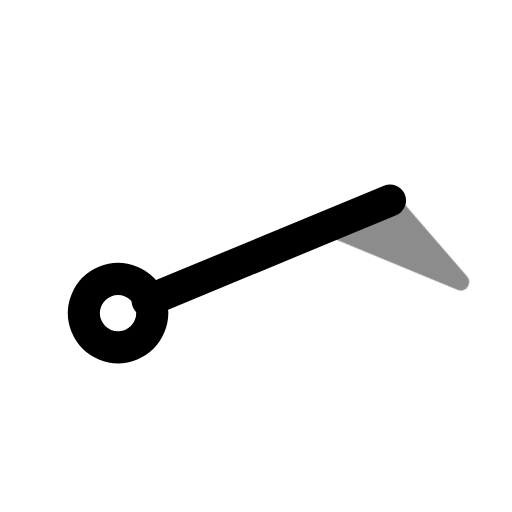
t = 0.00 s
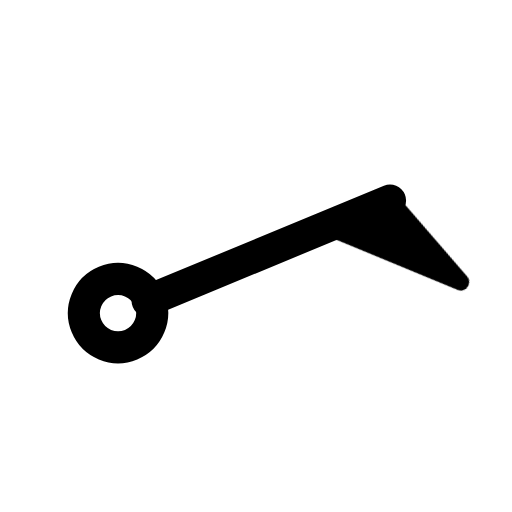
t = 0.60 s
t = 1.04 s: frame unchanged from t = 0.60 s, image omitted
t = 1.66 s: frame unchanged from t = 0.60 s, image omitted
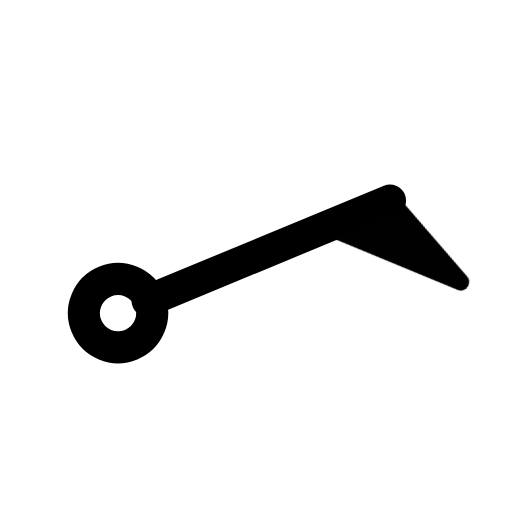
t = 2.06 s
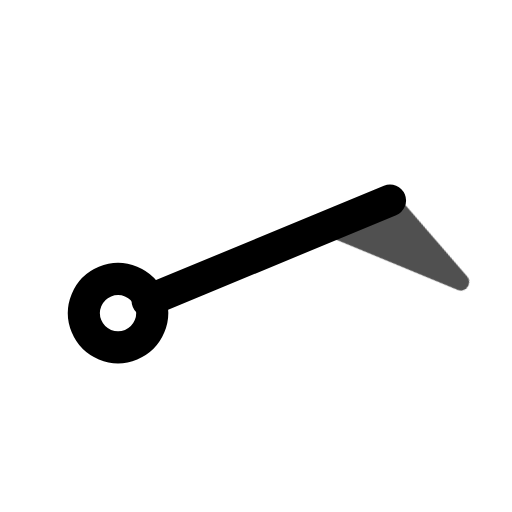
t = 2.85 s

The animated SVG that drew these frames (rendered in a browser with its animation timeline set to each time). Animation: 1 CSS @keyframes rule; one cycle of 3.25 s, repeats indefinitely.

<svg xmlns="http://www.w3.org/2000/svg" width="24" height="24" fill="none" stroke="currentColor" stroke-linecap="round" stroke-linejoin="round" stroke-width="2" viewBox="0 0 24 24">
    <!-- Generated by scripts/icon-expansion/generate.mjs -->
    <style>
        @media (prefers-reduced-motion: no-preference) {
            @keyframes ira-exp-pulse { 0%, 100% { opacity: 1; } 22% { opacity: .45; } 40% { opacity: 1; } }
            [data-ira-motion="wind-barb-ene-50kt"] { transform-box: fill-box; transform-origin: center; animation: ira-exp-pulse 2.65s ease-in-out -0.6s infinite; }
        }
    </style>
    <g transform="rotate(67.5 12 12)"><g stroke-width="1.5"><path d="M12 5.2V17.5"/><circle cx="12" cy="19" r="1.6"/></g></g>
    <g data-ira-motion="wind-barb-ene-50kt"><g transform="rotate(67.5 12 12)"><g stroke-width="1.25"><path d="M12 5.2l4.8 -1.6 -4.8 4.8z" fill="currentColor" stroke-width=".8"/></g></g></g>
</svg>
